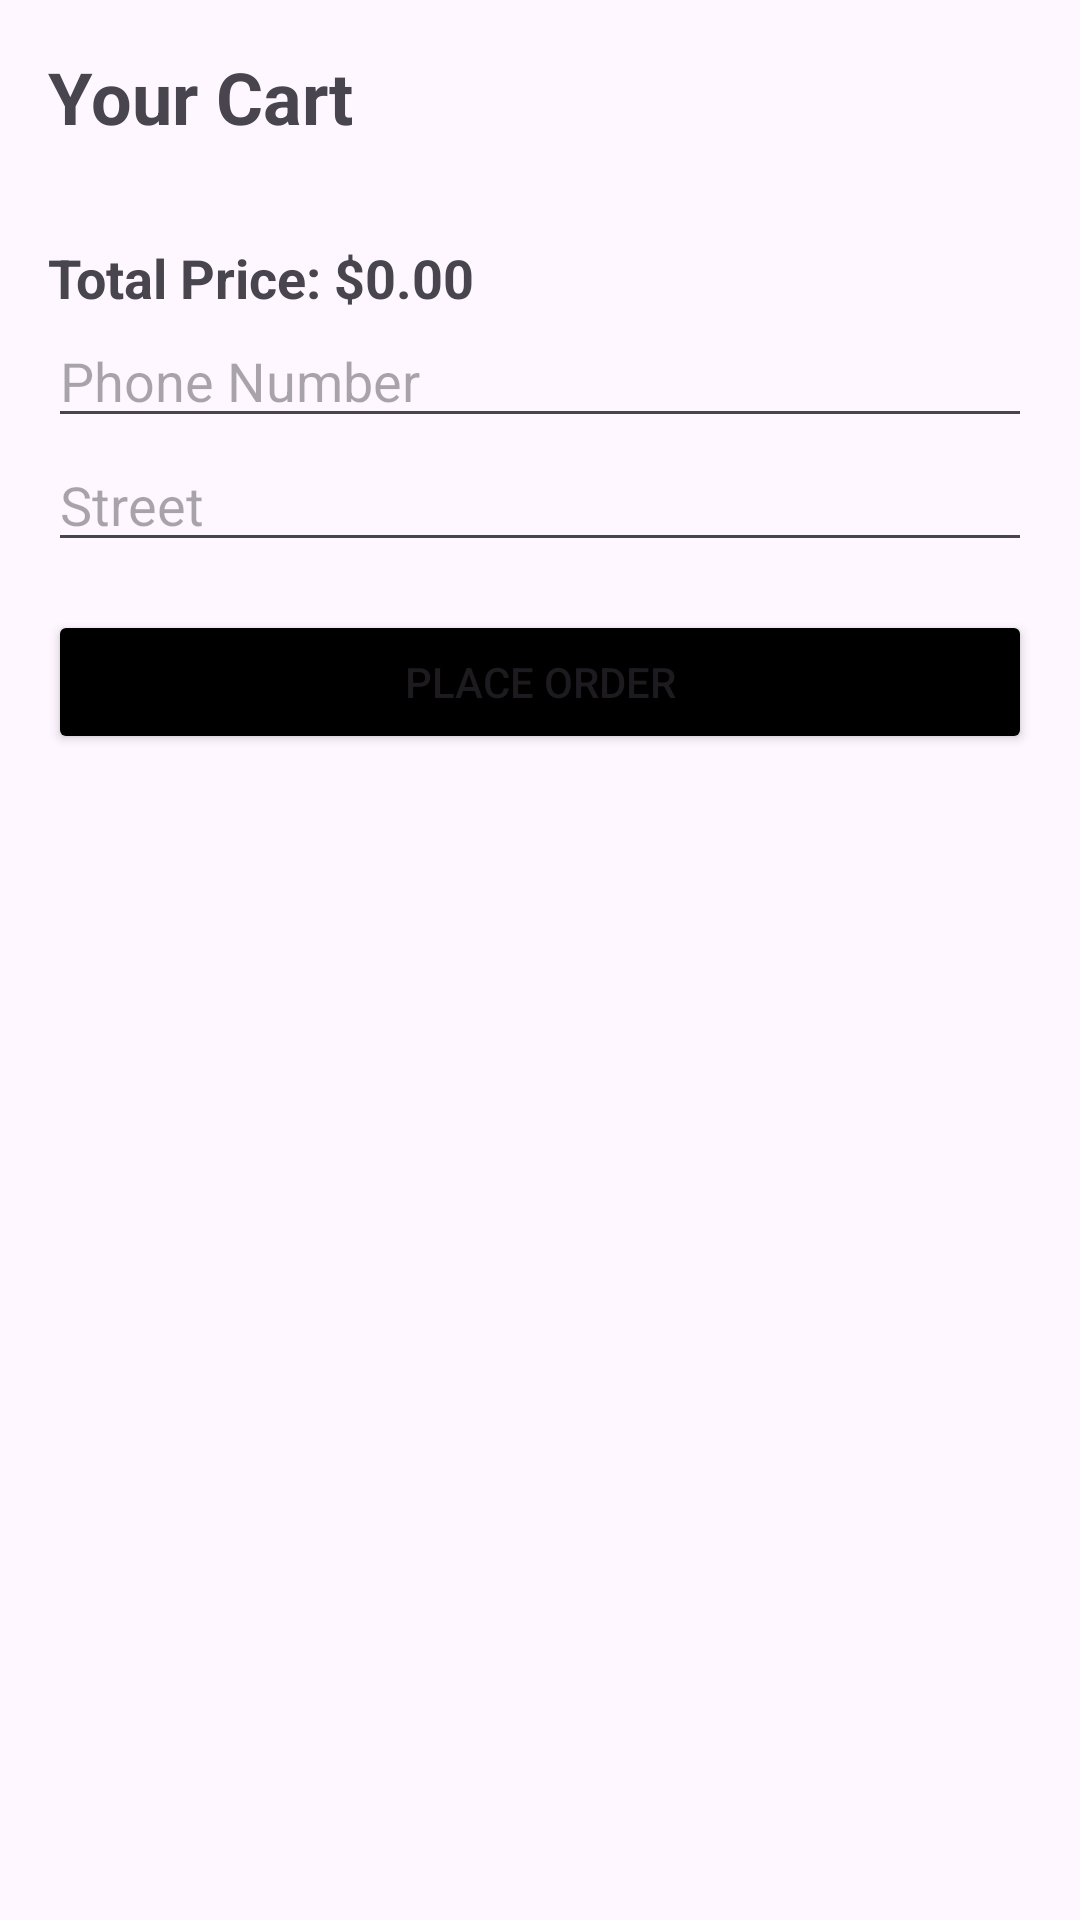

Android layout source for this screen:
<!-- AndroidManifest.xml: application theme Theme.F2d -->
<!-- res/layout/activity_cart.xml -->
<?xml version="1.0" encoding="utf-8"?>
<RelativeLayout xmlns:android="http://schemas.android.com/apk/res/android"
    xmlns:tools="http://schemas.android.com/tools"
    android:layout_width="match_parent"
    android:layout_height="match_parent"
    android:padding="16dp"
    tools:context=".CartActivity">

    <TextView
        android:id="@+id/cart_title"
        android:layout_width="wrap_content"
        android:layout_height="wrap_content"
        android:text="Your Cart"
        android:textSize="24sp"
        android:textStyle="bold" />

    <LinearLayout
        android:id="@+id/cart_items_layout"
        android:layout_below="@id/cart_title"
        android:layout_width="match_parent"
        android:layout_height="wrap_content"
        android:orientation="vertical"
        android:layout_marginTop="16dp">

        

    </LinearLayout>

    <TextView
        android:id="@+id/total_price"
        android:layout_below="@+id/cart_items_layout"
        android:layout_width="wrap_content"
        android:layout_height="wrap_content"
        android:text="Total Price: $0.00"
        android:textSize="18sp"
        android:textStyle="bold"
        android:layout_marginTop="16dp"/>

    
    <EditText
        android:id="@+id/phone_number"
        android:layout_below="@id/total_price"
        android:layout_width="match_parent"
        android:layout_height="wrap_content"
        android:hint="Phone Number"
        android:inputType="phone"/>

    <EditText
        android:id="@+id/address_street"
        android:layout_below="@id/phone_number"
        android:layout_width="match_parent"
        android:layout_height="wrap_content"
        android:hint="Street"/>

    
    <Button
        android:id="@+id/place_order_button"
        android:layout_width="match_parent"
        android:layout_height="wrap_content"
        android:text="Place Order"
        android:layout_below="@id/address_street"
        android:layout_marginTop="16dp"
        android:backgroundTint="@color/colorPrimary"/>

</RelativeLayout>
<!-- resources referenced by this layout -->
<resources>
  <color name="colorPrimary">#FF000000</color>
  <style name="Theme.F2d" parent="Base.Theme.F2d" />
  <style name="Base.Theme.F2d" parent="Theme.Material3.DayNight.NoActionBar">
          
          
      </style>
</resources>
